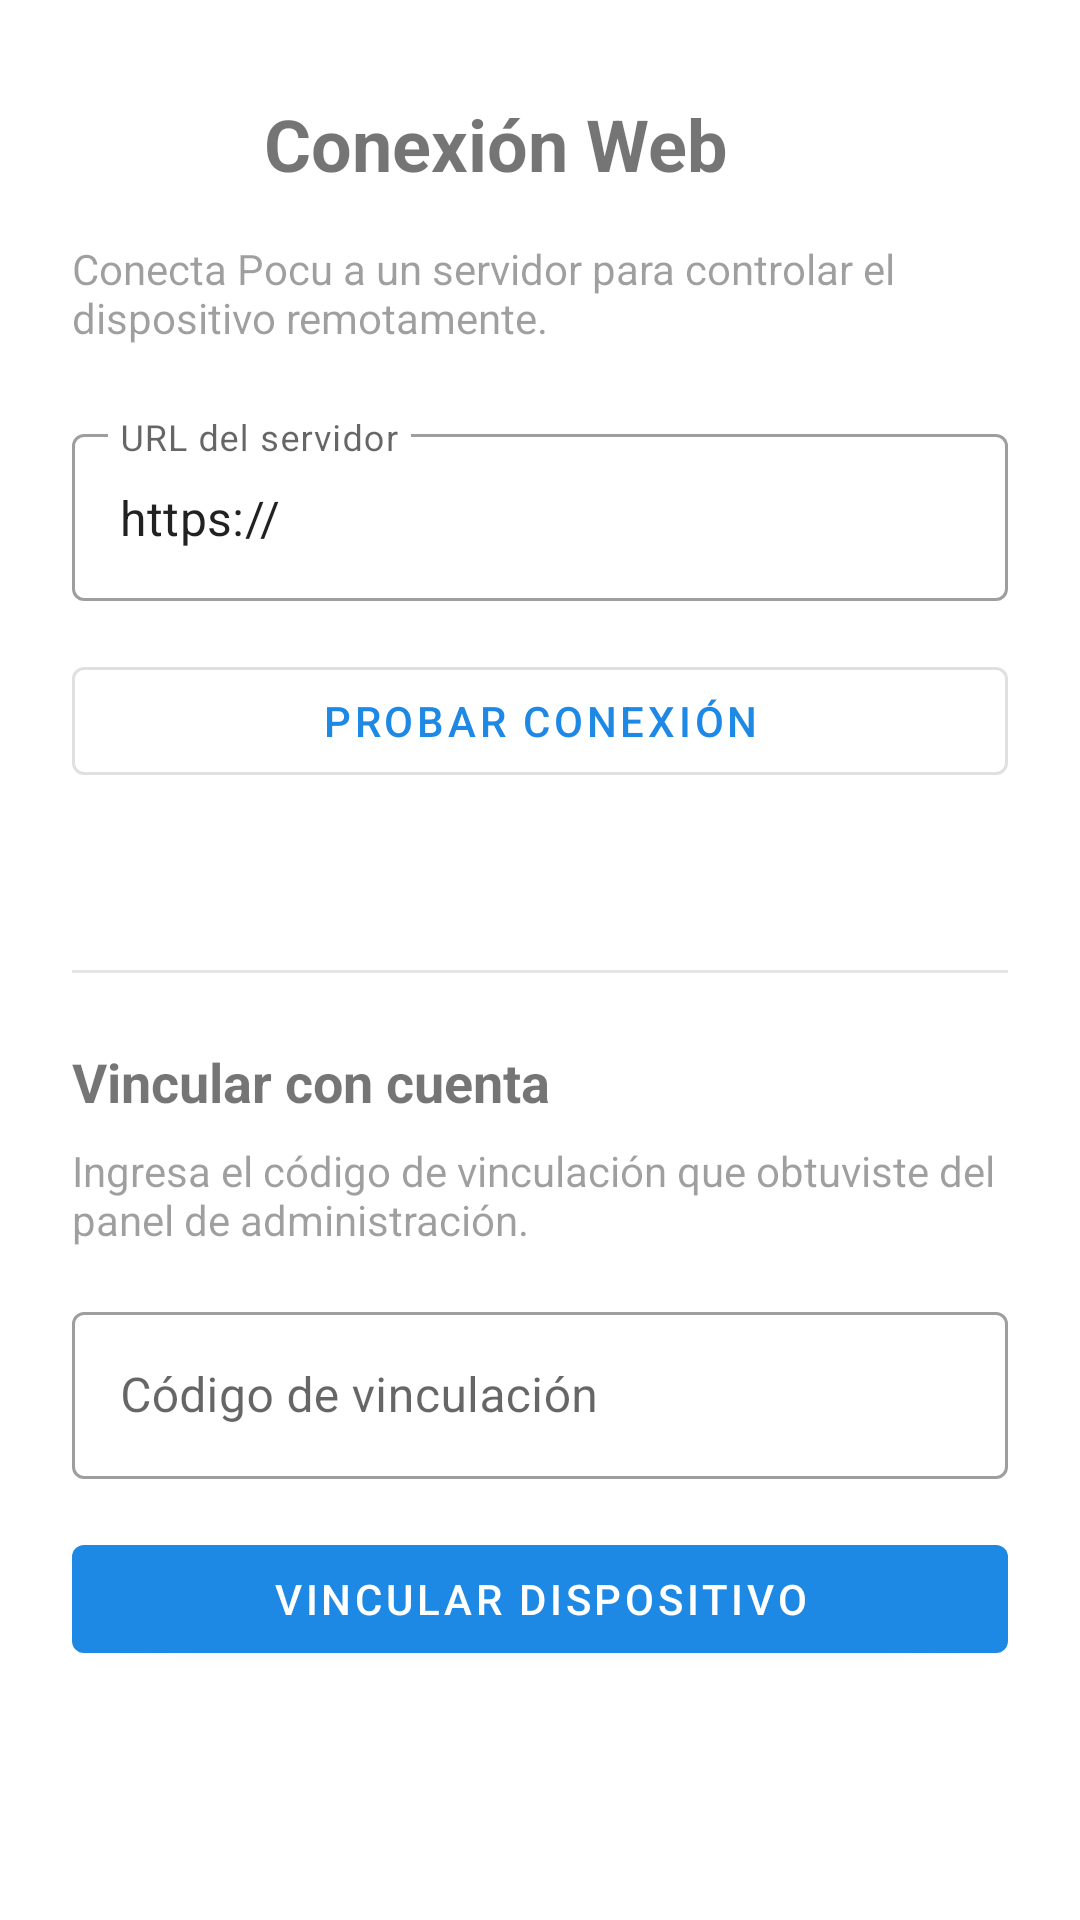

The Android layout XML behind this screen, and the referenced resources:
<!-- AndroidManifest.xml: activity theme Theme.Pocu -->
<!-- res/layout/activity_web_setup.xml -->
<?xml version="1.0" encoding="utf-8"?>
<ScrollView xmlns:android="http://schemas.android.com/apk/res/android"
    xmlns:app="http://schemas.android.com/apk/res-auto"
    android:layout_width="match_parent"
    android:layout_height="match_parent"
    android:fillViewport="true">

    <LinearLayout
        android:layout_width="match_parent"
        android:layout_height="wrap_content"
        android:orientation="vertical"
        android:padding="24dp">

        
        <LinearLayout
            android:layout_width="match_parent"
            android:layout_height="wrap_content"
            android:orientation="horizontal"
            android:gravity="center_vertical">

            <ImageButton
                android:id="@+id/btnBack"
                android:layout_width="48dp"
                android:layout_height="48dp"
                android:background="?attr/selectableItemBackgroundBorderless"
                android:src="@drawable/ic_arrow_back"
                android:contentDescription="Volver" />

            <TextView
                android:layout_width="0dp"
                android:layout_height="wrap_content"
                android:layout_weight="1"
                android:text="Conexión Web"
                android:textSize="24sp"
                android:textStyle="bold"
                android:layout_marginStart="16dp" />

        </LinearLayout>

        <TextView
            android:layout_width="match_parent"
            android:layout_height="wrap_content"
            android:text="Conecta Pocu a un servidor para controlar el dispositivo remotamente."
            android:textSize="14sp"
            android:alpha="0.7"
            android:layout_marginTop="8dp"
            android:layout_marginBottom="24dp" />

        
        <com.google.android.material.textfield.TextInputLayout
            android:layout_width="match_parent"
            android:layout_height="wrap_content"
            android:hint="URL del servidor"
            style="@style/Widget.MaterialComponents.TextInputLayout.OutlinedBox">

            <com.google.android.material.textfield.TextInputEditText
                android:id="@+id/etServerUrl"
                android:layout_width="match_parent"
                android:layout_height="wrap_content"
                android:inputType="textUri"
                android:text="https://" />

        </com.google.android.material.textfield.TextInputLayout>

        <com.google.android.material.button.MaterialButton
            android:id="@+id/btnTestConnection"
            android:layout_width="match_parent"
            android:layout_height="wrap_content"
            android:text="Probar conexión"
            android:layout_marginTop="16dp"
            style="@style/Widget.MaterialComponents.Button.OutlinedButton" />

        <TextView
            android:id="@+id/tvConnectionStatus"
            android:layout_width="match_parent"
            android:layout_height="wrap_content"
            android:textAlignment="center"
            android:layout_marginTop="8dp"
            android:textSize="14sp" />

        <ProgressBar
            android:id="@+id/progressBar"
            android:layout_width="wrap_content"
            android:layout_height="wrap_content"
            android:layout_gravity="center"
            android:visibility="gone"
            android:layout_marginTop="16dp" />

        
        <LinearLayout
            android:id="@+id/layoutRegister"
            android:layout_width="match_parent"
            android:layout_height="wrap_content"
            android:orientation="vertical"
            android:layout_marginTop="32dp">

            <View
                android:layout_width="match_parent"
                android:layout_height="1dp"
                android:background="?attr/colorOnSurface"
                android:alpha="0.1" />

            <TextView
                android:layout_width="match_parent"
                android:layout_height="wrap_content"
                android:text="Vincular con cuenta"
                android:textSize="18sp"
                android:textStyle="bold"
                android:layout_marginTop="24dp" />

            <TextView
                android:layout_width="match_parent"
                android:layout_height="wrap_content"
                android:text="Ingresa el código de vinculación que obtuviste del panel de administración."
                android:textSize="14sp"
                android:alpha="0.7"
                android:layout_marginTop="8dp" />

            <com.google.android.material.textfield.TextInputLayout
                android:layout_width="match_parent"
                android:layout_height="wrap_content"
                android:hint="Código de vinculación"
                android:layout_marginTop="16dp"
                style="@style/Widget.MaterialComponents.TextInputLayout.OutlinedBox">

                <com.google.android.material.textfield.TextInputEditText
                    android:id="@+id/etParentCode"
                    android:layout_width="match_parent"
                    android:layout_height="wrap_content"
                    android:inputType="textCapCharacters"
                    android:maxLength="8" />

            </com.google.android.material.textfield.TextInputLayout>

            <com.google.android.material.button.MaterialButton
                android:id="@+id/btnRegister"
                android:layout_width="match_parent"
                android:layout_height="wrap_content"
                android:text="Vincular dispositivo"
                android:layout_marginTop="16dp" />

        </LinearLayout>

        
        <LinearLayout
            android:id="@+id/layoutRegistered"
            android:layout_width="match_parent"
            android:layout_height="wrap_content"
            android:orientation="vertical"
            android:layout_marginTop="32dp"
            android:visibility="gone">

            <View
                android:layout_width="match_parent"
                android:layout_height="1dp"
                android:background="?attr/colorOnSurface"
                android:alpha="0.1" />

            <LinearLayout
                android:layout_width="match_parent"
                android:layout_height="wrap_content"
                android:orientation="horizontal"
                android:gravity="center_vertical"
                android:layout_marginTop="24dp"
                android:padding="16dp"
                android:background="@drawable/rounded_background">

                <TextView
                    android:layout_width="wrap_content"
                    android:layout_height="wrap_content"
                    android:text="✅"
                    android:textSize="32sp" />

                <LinearLayout
                    android:layout_width="0dp"
                    android:layout_height="wrap_content"
                    android:layout_weight="1"
                    android:orientation="vertical"
                    android:layout_marginStart="16dp">

                    <TextView
                        android:layout_width="wrap_content"
                        android:layout_height="wrap_content"
                        android:text="Dispositivo vinculado"
                        android:textSize="16sp"
                        android:textStyle="bold" />

                    <TextView
                        android:id="@+id/tvDeviceId"
                        android:layout_width="wrap_content"
                        android:layout_height="wrap_content"
                        android:text="ID: ---"
                        android:textSize="12sp"
                        android:alpha="0.7" />

                </LinearLayout>

            </LinearLayout>

            <LinearLayout
                android:layout_width="match_parent"
                android:layout_height="wrap_content"
                android:orientation="horizontal"
                android:gravity="center_vertical"
                android:layout_marginTop="24dp">

                <TextView
                    android:layout_width="0dp"
                    android:layout_height="wrap_content"
                    android:layout_weight="1"
                    android:text="Sincronización activa"
                    android:textSize="16sp" />

                <com.google.android.material.switchmaterial.SwitchMaterial
                    android:id="@+id/switchSync"
                    android:layout_width="wrap_content"
                    android:layout_height="wrap_content" />

            </LinearLayout>

            <com.google.android.material.button.MaterialButton
                android:id="@+id/btnUnregister"
                android:layout_width="match_parent"
                android:layout_height="wrap_content"
                android:text="Desvincular dispositivo"
                android:layout_marginTop="32dp"
                app:backgroundTint="@color/design_default_color_error"
                style="@style/Widget.MaterialComponents.Button.OutlinedButton" />

        </LinearLayout>

    </LinearLayout>

</ScrollView>
<!-- resources referenced by this layout -->
<resources>
  <!-- drawable rounded_background (drawable) -->
  <?xml version="1.0" encoding="utf-8"?>
  <shape xmlns:android="http://schemas.android.com/apk/res/android">
      <solid android:color="#1A000000" />
      <corners android:radius="12dp" />
  </shape>
  <style name="Theme.Pocu" parent="Theme.MaterialComponents.DayNight.NoActionBar">
          
          <item name="colorPrimary">@color/primary_blue</item>
          <item name="colorPrimaryVariant">@color/primary_blue_title</item>
          <item name="colorOnPrimary">@color/white</item>
          
          <item name="colorSecondary">@color/success_green</item>
          <item name="colorSecondaryVariant">@color/success_green_dark</item>
          <item name="colorOnSecondary">@color/white</item>
          
          <item name="android:statusBarColor">?attr/colorPrimaryVariant</item>
          
      </style>
  <color name="primary_blue">#1E88E5</color>
  <color name="primary_blue_title">#1565C0</color>
  <color name="white">#FFFFFFFF</color>
  <color name="success_green">#2E7D32</color>
  <color name="success_green_dark">#1B5E20</color>
</resources>
